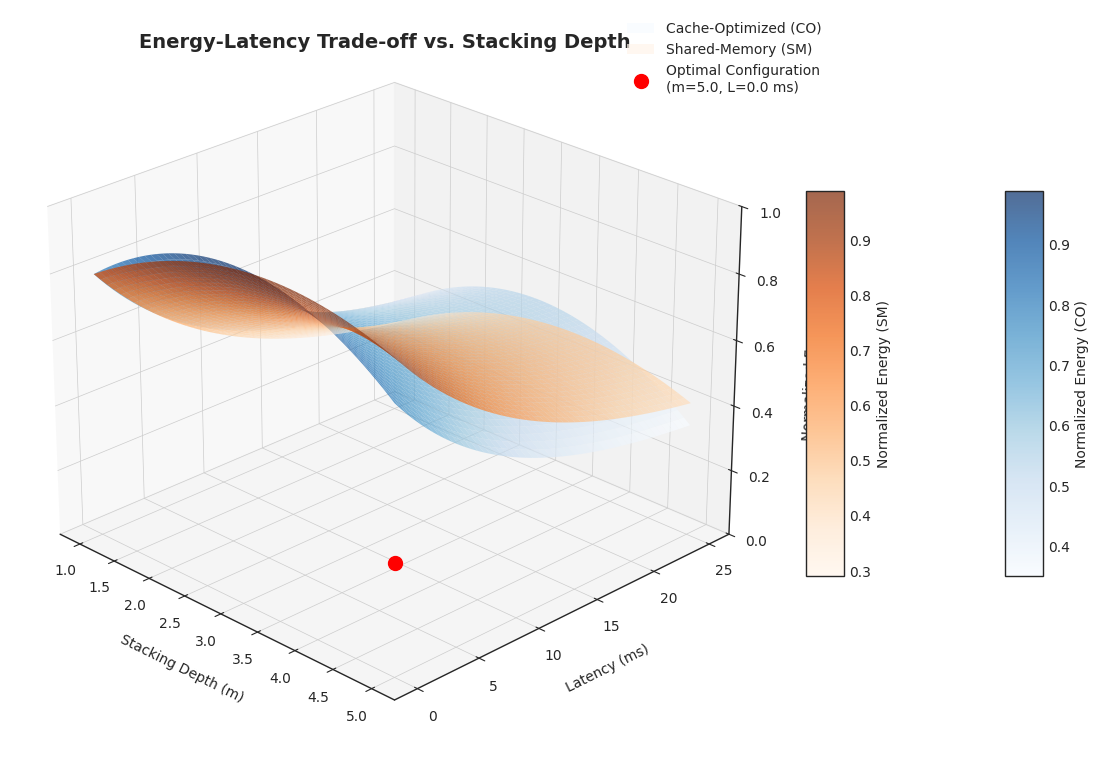

Source code (Python):
import numpy as np
import matplotlib
matplotlib.use('Agg')  # Use non-interactive backend
import matplotlib.pyplot as plt
from matplotlib import cm
from matplotlib.ticker import LinearLocator, FormatStrFormatter
from mpl_toolkits.mplot3d import Axes3D
import os

# Ensure graphs directory exists
os.makedirs('graphs', exist_ok=True)

# Set up plot style
plt.style.use('seaborn-v0_8-white')
plt.rcParams.update({
    'font.family': 'sans-serif',
    'font.sans-serif': ['Helvetica', 'Arial', 'DejaVu Sans'],
    'axes.linewidth': 1.0,
    'grid.alpha': 0.3,
    'grid.linewidth': 0.5,
    'savefig.dpi': 300,
    'savefig.bbox': 'tight',
    'savefig.pad_inches': 0.1,
    'figure.autolayout': True
})

# Create data
m = np.linspace(1, 5, 50)  # Stacking depth
latency = np.linspace(0, 25, 50)  # Latency in ms
M, L = np.meshgrid(m, latency)

# Define energy functions for CO and SM
E_co = 0.5 * (1 - 0.1 * (M-3)**2) + 0.5 * np.exp(-0.1 * L)
E_sm = 0.4 * (1 - 0.08 * (M-3.5)**2) + 0.6 * np.exp(-0.08 * L)

# Find optimal point
opt_idx = np.argmin(E_co)
opt_m, opt_l = np.unravel_index(opt_idx, E_co.shape)
opt_energy = E_co[opt_m, opt_l]

# Create figure and 3D axis
fig = plt.figure(figsize=(12, 8))
ax = fig.add_subplot(111, projection='3d')

# Plot surfaces
surf1 = ax.plot_surface(M, L, E_co, cmap=cm.Blues, alpha=0.7, label='Cache-Optimized (CO)')
surf2 = ax.plot_surface(M, L, E_sm, cmap=cm.Oranges, alpha=0.7, label='Shared-Memory (SM)')

# Add color bars for both surfaces
fig.colorbar(surf1, ax=ax, shrink=0.5, aspect=10, label='Normalized Energy (CO)')
fig.colorbar(surf2, ax=ax, shrink=0.5, aspect=10, label='Normalized Energy (SM)')

# Mark optimal point
ax.scatter(m[opt_m], latency[opt_l], opt_energy, color='red', s=100, 
           label=f'Optimal Configuration\n(m={m[opt_m]:.1f}, L={latency[opt_l]:.1f} ms)')

# Customize the z axis
ax.set_zlim(0, 1.0)
ax.zaxis.set_major_locator(LinearLocator(6))
ax.zaxis.set_major_formatter(FormatStrFormatter('%.1f'))

# Set labels and title
ax.set_xlabel('Stacking Depth (m)', labelpad=10)
ax.set_ylabel('Latency (ms)', labelpad=10)
ax.set_zlabel('Normalized Energy', labelpad=10)
ax.set_title('Energy-Latency Trade-off vs. Stacking Depth', y=1.02, fontsize=14, fontweight='bold')

# Add legend
ax.legend(loc='upper right', bbox_to_anchor=(1.1, 1.0), fontsize=10)

# Set viewing angle for better visualization
ax.view_init(elev=25, azim=-45)

# Save the figure
output_path = os.path.join('graphs', 'energy_latency_3d_surface.png')
plt.savefig(output_path, dpi=300, bbox_inches='tight')
print(f"3D surface plot saved as '{output_path}'")
